8-way image classification set "IronClassification" from GitHub (KelvinZx/IronClassification); label vocabulary: adenosis, ductal carcinoma, fibroadenoma, lobular carcinoma, mucinous carcinoma, papillary carcinoma, phyllodes tumor, tubular adenoma.

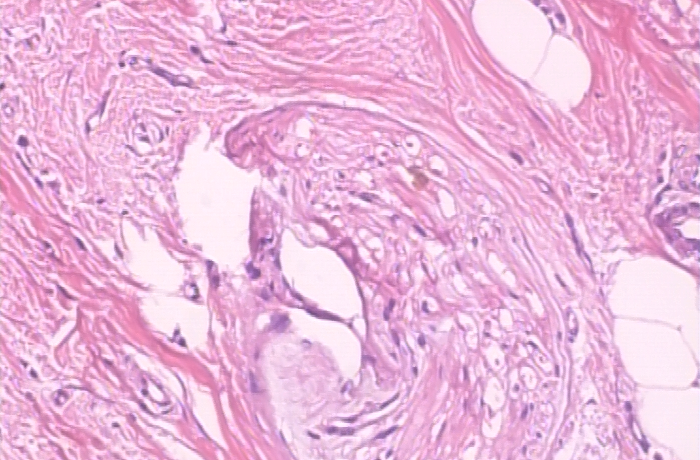
Label: lobular carcinoma

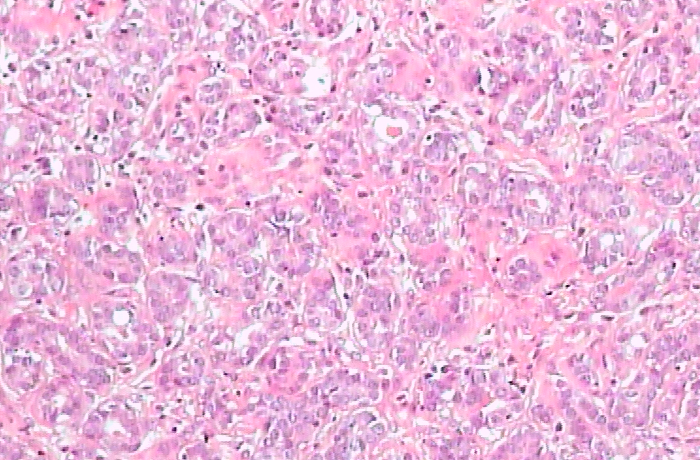
Label: adenosis

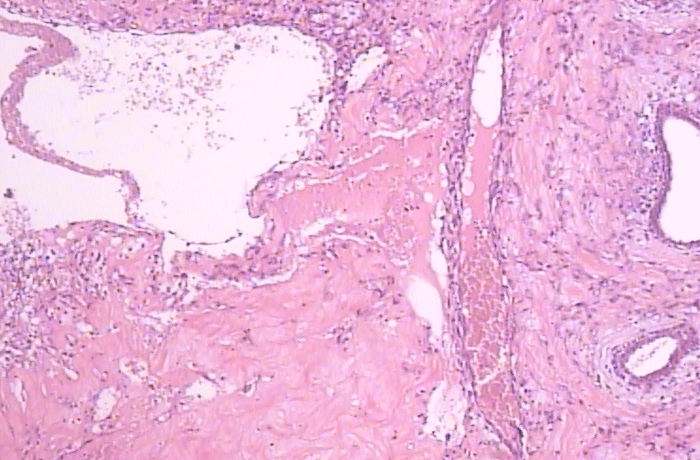
Label: phyllodes tumor

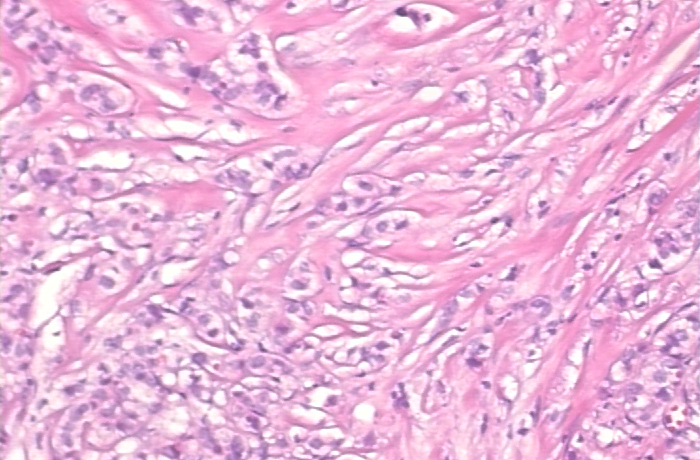
Label: ductal carcinoma

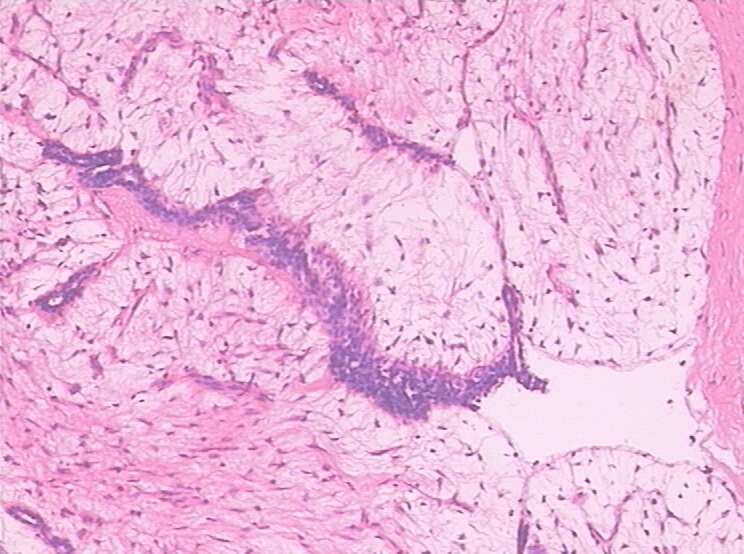
Label: fibroadenoma
